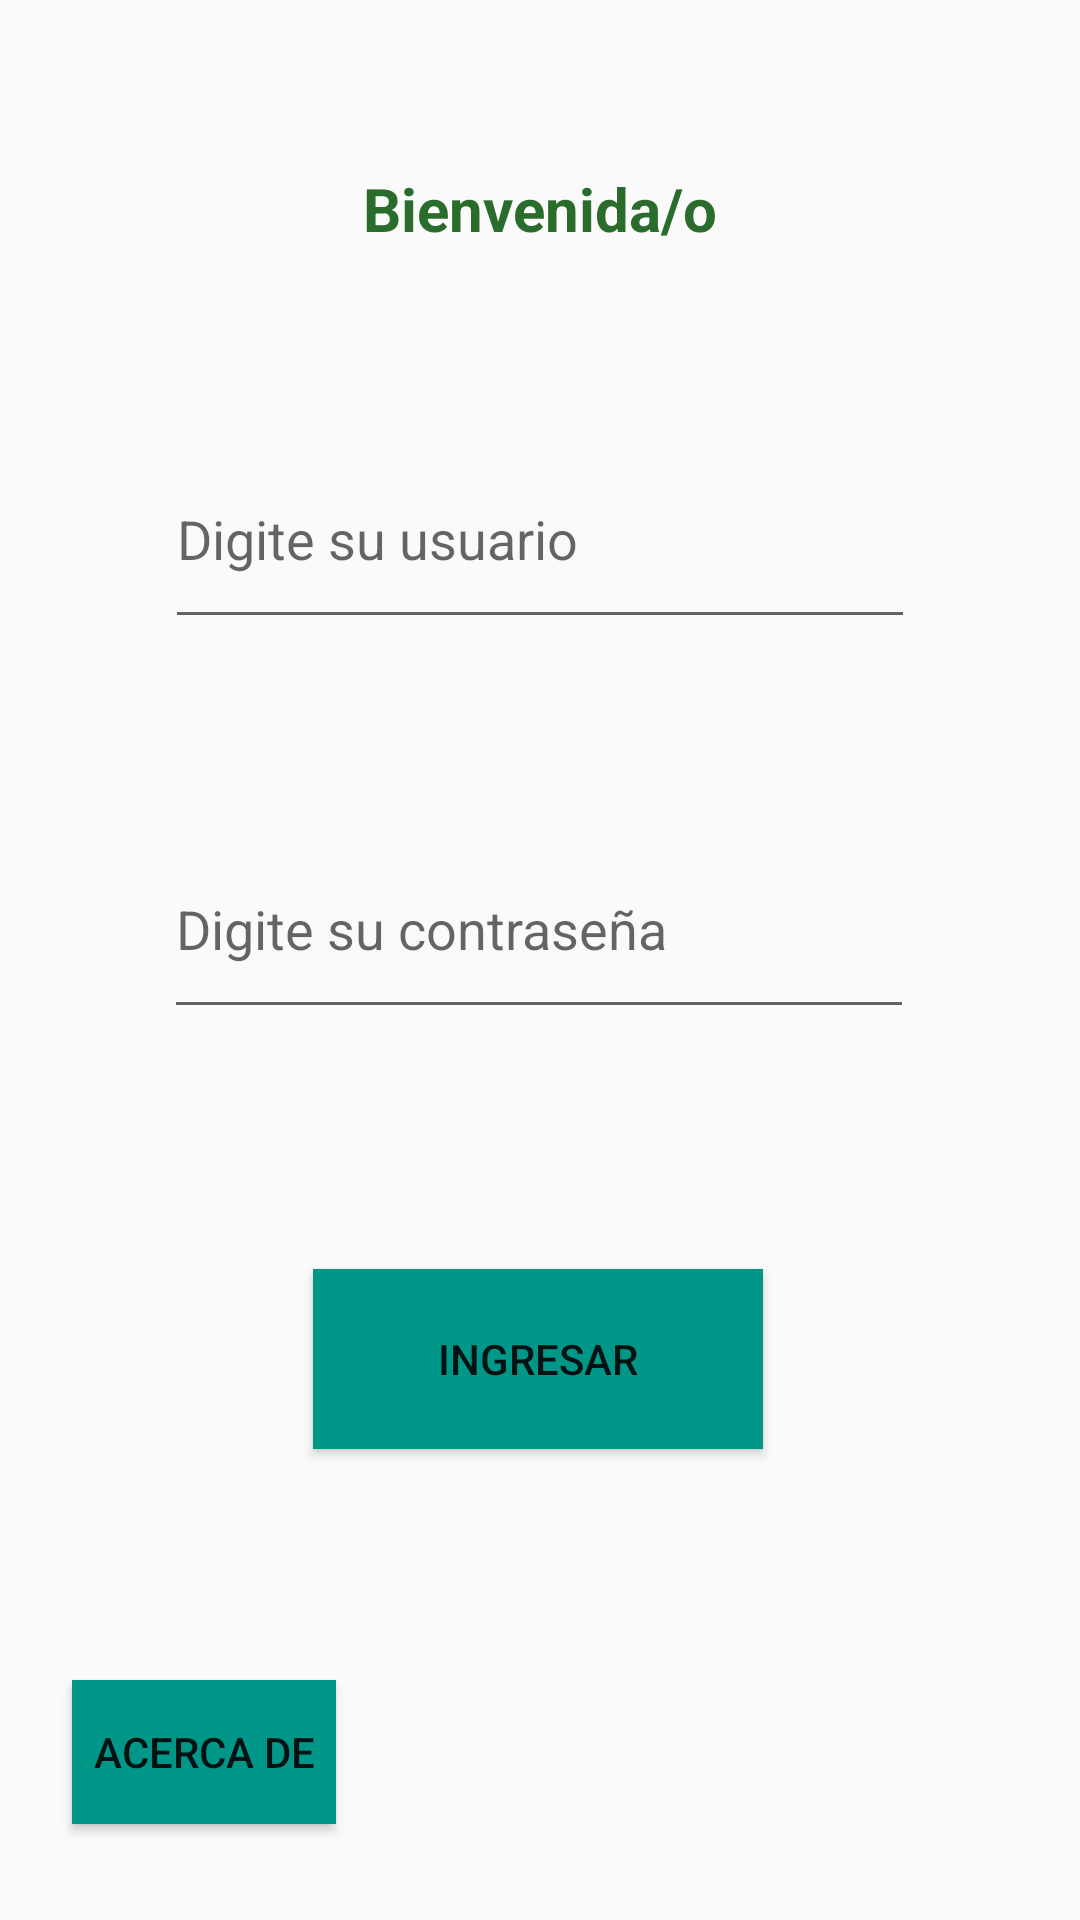

Here is an Android app screen rendered from its layout file. Give the layout XML and the strings, colors and styles it references.
<!-- AndroidManifest.xml: application theme Theme.AppCompat.Light.NoActionBar -->
<!-- res/layout/activity_main.xml -->
<?xml version="1.0" encoding="utf-8"?>
<androidx.constraintlayout.widget.ConstraintLayout xmlns:android="http://schemas.android.com/apk/res/android"
    xmlns:app="http://schemas.android.com/apk/res-auto"
    xmlns:tools="http://schemas.android.com/tools"
    android:layout_width="match_parent"
    android:layout_height="match_parent"
    tools:context=".MainActivity">

    <TextView
        android:id="@+id/lblTitulo"
        android:layout_width="wrap_content"
        android:layout_height="wrap_content"
        android:layout_marginTop="56dp"
        android:text="Bienvenida/o"
        android:textColor="#296C2C"
        android:textSize="20sp"
        android:textStyle="bold"
        app:layout_constraintEnd_toEndOf="parent"
        app:layout_constraintStart_toStartOf="parent"
        app:layout_constraintTop_toTopOf="parent"

        />

    <EditText
        android:id="@+id/txtUsuario"
        android:layout_width="250dp"
        android:layout_height="70dp"
        android:layout_marginTop="60dp"
        android:ems="10"
        android:hint="Digite su usuario"
        android:inputType="text"
        app:layout_constraintEnd_toEndOf="parent"
        app:layout_constraintStart_toStartOf="parent"
        app:layout_constraintTop_toBottomOf="@+id/lblTitulo" />

    <EditText
        android:id="@+id/txtContrasena"
        android:layout_width="250dp"
        android:layout_height="70dp"
        android:layout_marginTop="60dp"
        android:ems="10"
        android:hint="Digite su contraseña"
        android:inputType="textPassword"
        app:layout_constraintEnd_toEndOf="parent"
        app:layout_constraintHorizontal_bias="0.496"
        app:layout_constraintStart_toStartOf="parent"
        app:layout_constraintTop_toBottomOf="@+id/txtUsuario" />

    <Button
        android:id="@+id/btnIngresar"
        android:layout_width="150dp"
        android:layout_height="60dp"
        android:layout_marginTop="80dp"
        android:background="#009688"
        android:text="Ingresar"
        app:layout_constraintEnd_toEndOf="parent"
        app:layout_constraintHorizontal_bias="0.497"
        app:layout_constraintStart_toStartOf="parent"
        app:layout_constraintTop_toBottomOf="@+id/txtContrasena" />

    <Button
        android:id="@+id/btnAcerca"
        android:layout_width="wrap_content"
        android:layout_height="wrap_content"
        android:layout_marginStart="24dp"
        android:layout_marginBottom="32dp"
        android:background="#009688"
        android:text="Acerca de"
        app:layout_constraintBottom_toBottomOf="parent"
        app:layout_constraintStart_toStartOf="parent" />
</androidx.constraintlayout.widget.ConstraintLayout>
<!-- resources referenced by this layout -->
<resources>

</resources>
